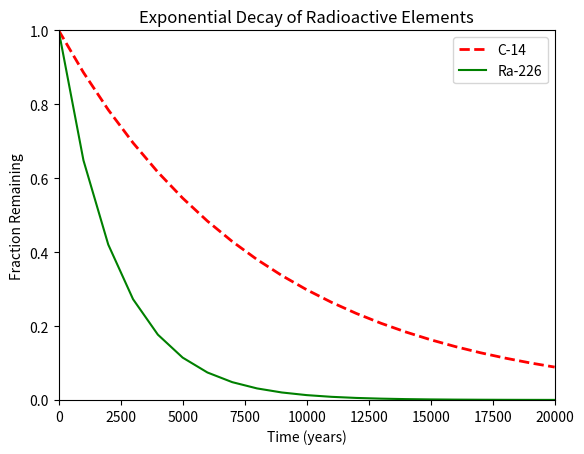

The matplotlib source for this figure:
#!/usr/bin/env python3
import numpy as np
import matplotlib.pyplot as plt

#data
x = np.arange(0, 21000, 1000)
r = np.log(0.5)
t1 = 5730
t2 = 1600
y1 = np.exp((r / t1) * x)
y2 = np.exp((r / t2) * x)

#plot
plt.plot(x, y1, c='red', linestyle='--', linewidth=2)
plt.plot(x, y2, c='green')
plt.xlabel('Time (years)')
plt.ylabel('Fraction Remaining')
plt.title('Exponential Decay of Radioactive Elements')
plt.xlim(0, 20000)
plt.ylim(0, 1)
plt.legend(['C-14', 'Ra-226'])
plt.show()
